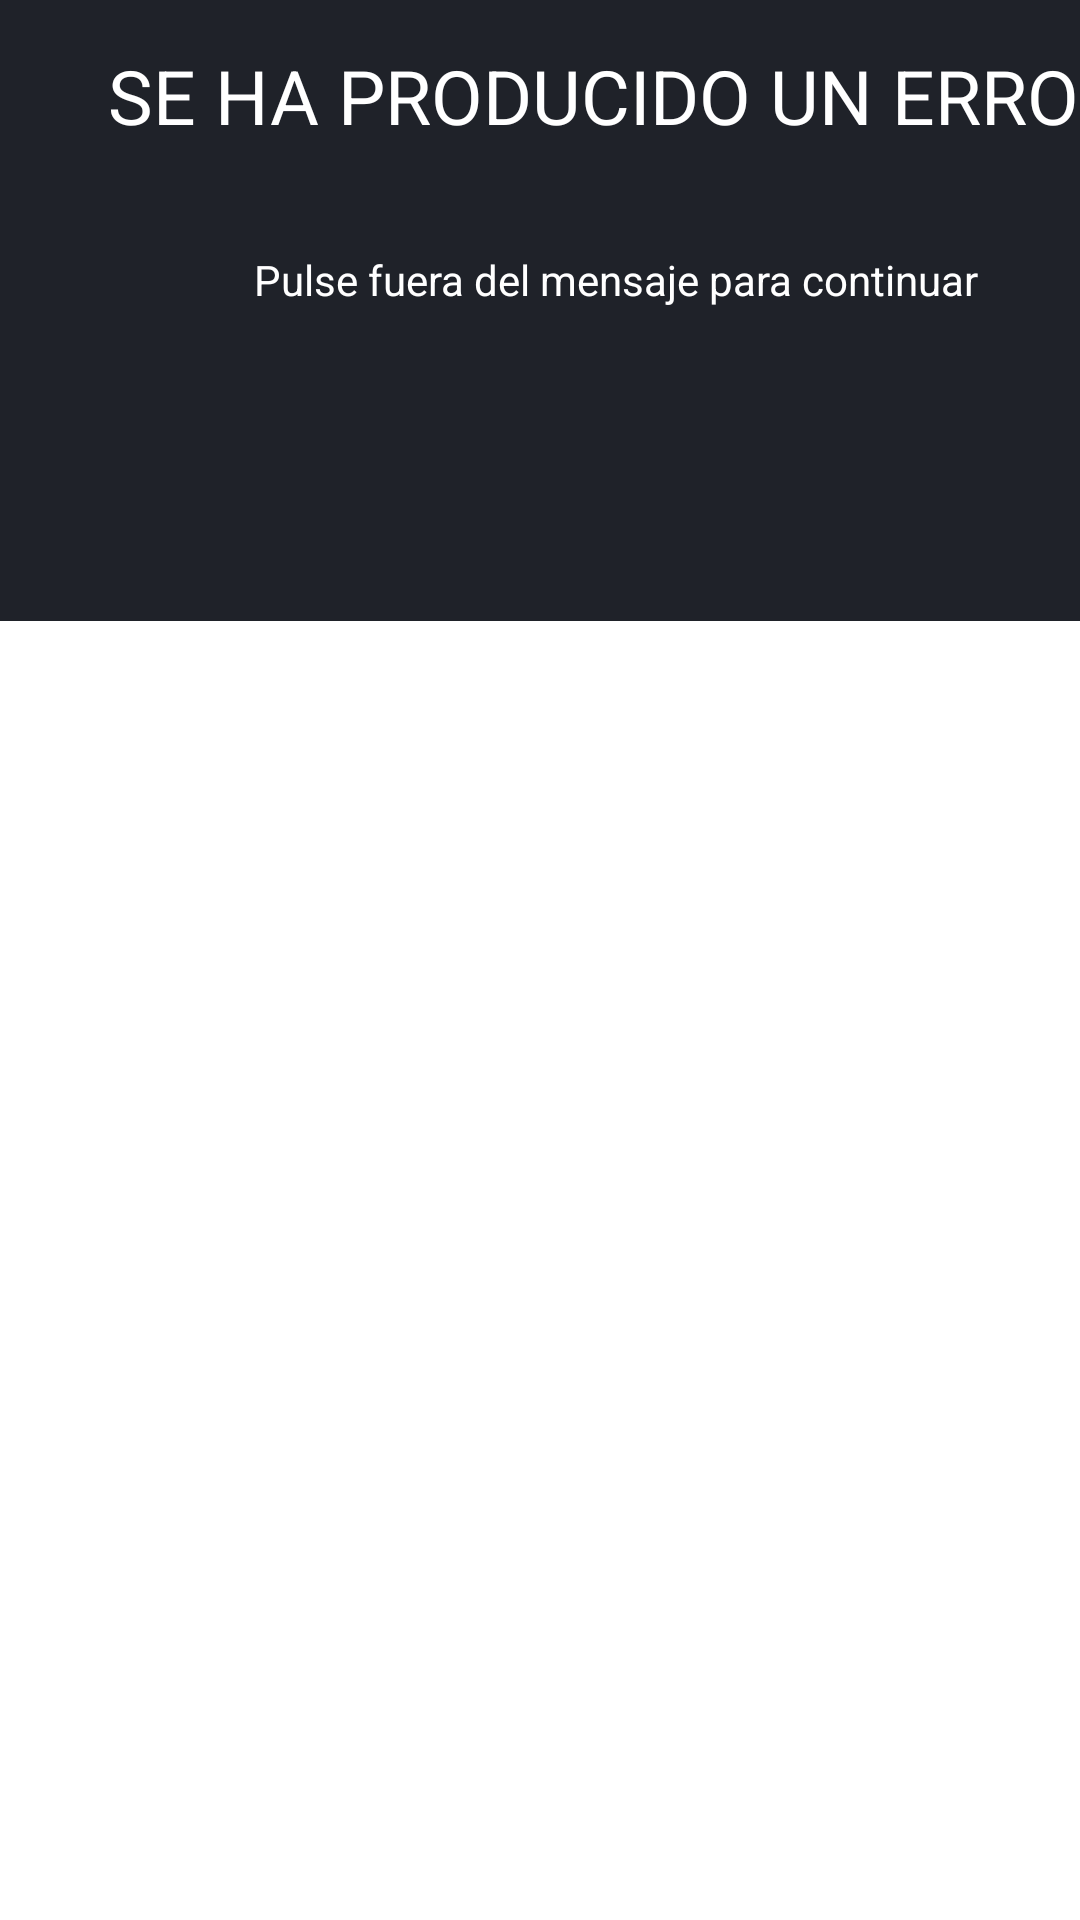

This screen was rendered from an Android layout file. Write that file and the resources it references.
<!-- AndroidManifest.xml: application theme Theme.TG4Grupo1 -->
<!-- res/layout/alert_error.xml -->
<?xml version="1.0" encoding="utf-8"?>
<androidx.constraintlayout.widget.ConstraintLayout xmlns:android="http://schemas.android.com/apk/res/android"
    xmlns:app="http://schemas.android.com/apk/res-auto"
    android:layout_width="match_parent"
    android:layout_height="match_parent">

    <LinearLayout
        android:layout_width="411dp"
        android:layout_height="207dp"
        android:background="#1F2229"
        android:backgroundTint="#1F2229"
        android:orientation="vertical"
        app:layout_constraintBottom_toBottomOf="parent"
        app:layout_constraintEnd_toEndOf="parent"
        app:layout_constraintHorizontal_bias="0.0"
        app:layout_constraintStart_toStartOf="parent"
        app:layout_constraintTop_toTopOf="parent"
        app:layout_constraintVertical_bias="0.0">

        <TextView
            android:id="@+id/textView4"
            android:layout_width="match_parent"
            android:layout_height="wrap_content"
            android:layout_marginTop="15dp"
            android:gravity="center"
            android:text="SE HA PRODUCIDO UN ERROR"
            android:textColor="#FFFFFF"
            android:textSize="25sp" />

        <TextView
            android:id="@+id/textView5"
            android:layout_width="match_parent"
            android:layout_height="wrap_content"
            android:layout_marginTop="35dp"
            android:gravity="center"
            android:text="Pulse fuera del mensaje para continuar"
            android:textColor="#FFFFFF" />
    </LinearLayout>
</androidx.constraintlayout.widget.ConstraintLayout>
<!-- resources referenced by this layout -->
<resources>
  <style name="Theme.TG4Grupo1" parent="Theme.MaterialComponents.DayNight.NoActionBar">
          
          <item name="colorPrimary">@color/purple_500</item>
          <item name="colorPrimaryVariant">@color/purple_700</item>
          <item name="colorOnPrimary">@color/white</item>
          
          <item name="colorSecondary">@color/teal_200</item>
          <item name="colorSecondaryVariant">@color/teal_700</item>
          <item name="colorOnSecondary">@color/black</item>
          
          <item name="android:statusBarColor">?attr/colorPrimaryVariant</item>
          
      </style>
  <color name="purple_500">#FF105E9C</color>
  <color name="purple_700">#FF3700B3</color>
  <color name="white">#FFFFFFFF</color>
  <color name="teal_200">#FF03DAC5</color>
  <color name="teal_700">#FF018786</color>
  <color name="black">#FF000000</color>
</resources>
